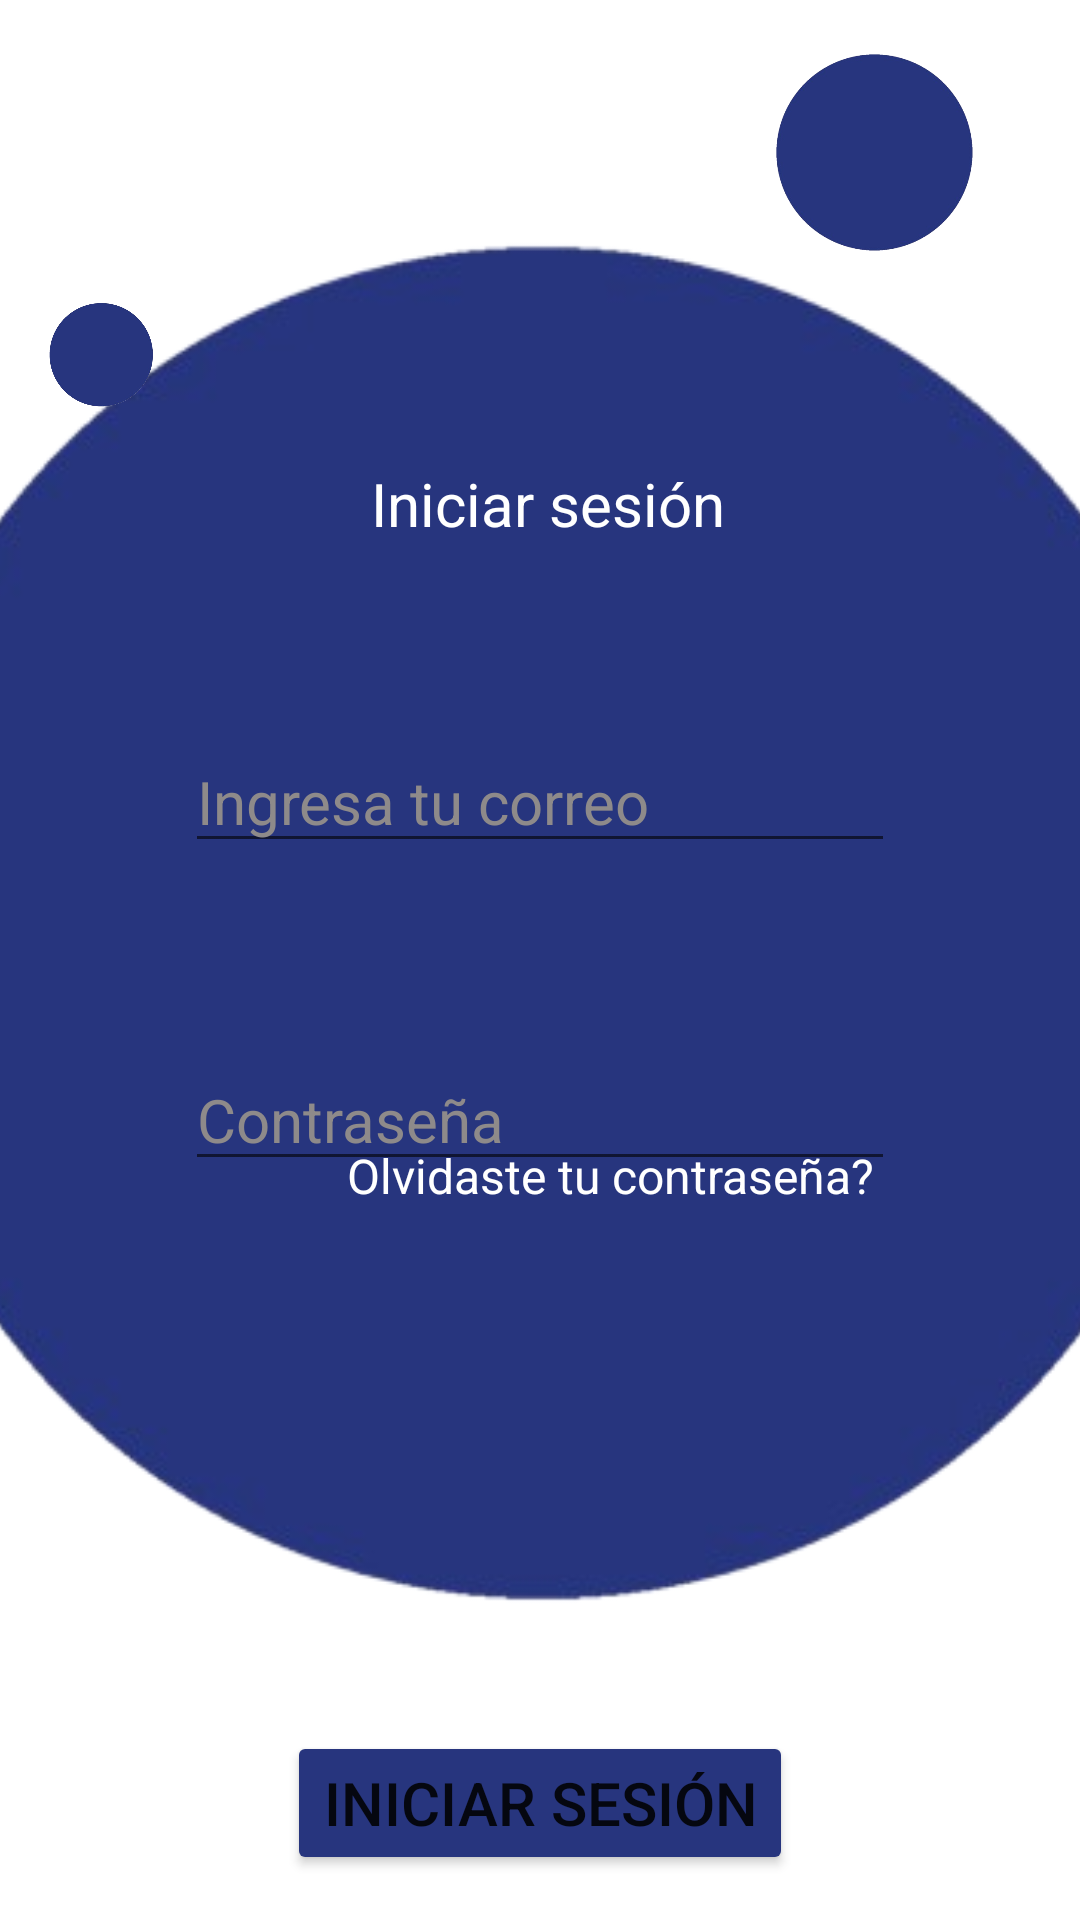

Android layout source for this screen:
<!-- AndroidManifest.xml: application theme Theme.Emulador_Gabriel -->
<!-- res/layout/activity_login.xml -->
<?xml version="1.0" encoding="utf-8"?>
<androidx.constraintlayout.widget.ConstraintLayout xmlns:android="http://schemas.android.com/apk/res/android"
    xmlns:app="http://schemas.android.com/apk/res-auto"
    xmlns:tools="http://schemas.android.com/tools"
    android:id="@+id/main"
    android:layout_width="match_parent"
    android:layout_height="match_parent"
    tools:context=".Login">

    <ImageView
        android:id="@+id/imageView"
        android:layout_width="90dp"
        android:layout_height="74dp"
        android:background="#002E63BC"
        android:backgroundTint="#27357E"
        android:src="@drawable/_40px_circulo_azul_removebg_preview"
        app:layout_constraintBottom_toBottomOf="parent"
        app:layout_constraintEnd_toEndOf="parent"
        app:layout_constraintHorizontal_bias="0.912"
        app:layout_constraintStart_toStartOf="parent"
        app:layout_constraintTop_toTopOf="parent"
        app:layout_constraintVertical_bias="0.024" />

    <ImageView
        android:id="@+id/imageView2"
        android:layout_width="746dp"
        android:layout_height="510dp"
        app:layout_constraintBottom_toBottomOf="parent"
        app:layout_constraintEnd_toEndOf="parent"
        app:layout_constraintHorizontal_bias="0.501"
        app:layout_constraintStart_toStartOf="parent"
        app:layout_constraintTop_toTopOf="parent"
        app:layout_constraintVertical_bias="0.398"
        app:srcCompat="@drawable/_40px_circulo_azul_removebg_preview" />

    <ImageView
        android:id="@+id/imageView3"
        android:layout_width="58dp"
        android:layout_height="39dp"
        app:layout_constraintBottom_toBottomOf="parent"
        app:layout_constraintEnd_toEndOf="parent"
        app:layout_constraintHorizontal_bias="0.016"
        app:layout_constraintStart_toStartOf="parent"
        app:layout_constraintTop_toTopOf="parent"
        app:layout_constraintVertical_bias="0.164"
        app:srcCompat="@drawable/_40px_circulo_azul_removebg_preview" />

    <Button
        android:id="@+id/BtnIniciar"
        android:layout_width="wrap_content"
        android:layout_height="wrap_content"
        android:backgroundTint="#27357E"
        android:text="Iniciar sesión"
        android:textSize="20sp"
        app:cornerRadius="50px"
        app:iconTint="#596EDC"
        app:layout_constraintBottom_toBottomOf="parent"
        app:layout_constraintEnd_toEndOf="parent"
        app:layout_constraintStart_toStartOf="parent"
        app:layout_constraintTop_toBottomOf="@+id/imageView2" />

    <TextView
        android:id="@+id/textView"
        android:layout_width="wrap_content"
        android:layout_height="wrap_content"
        android:text=" Iniciar sesión"
        android:textColor="#FFFFFF"
        android:textSize="20sp"
        app:layout_constraintBottom_toBottomOf="parent"
        app:layout_constraintEnd_toEndOf="parent"
        app:layout_constraintStart_toStartOf="parent"
        app:layout_constraintTop_toTopOf="parent"
        app:layout_constraintVertical_bias="0.252" />

    <TextView
        android:id="@+id/textView3"
        android:layout_width="wrap_content"
        android:layout_height="wrap_content"
        android:text="Olvidaste tu contraseña?"
        android:textColor="#FFFFFF"
        android:textSize="16sp"
        app:layout_constraintBottom_toBottomOf="parent"
        app:layout_constraintEnd_toEndOf="parent"
        app:layout_constraintHorizontal_bias="0.629"
        app:layout_constraintStart_toStartOf="parent"
        app:layout_constraintTop_toTopOf="parent"
        app:layout_constraintVertical_bias="0.616" />

    <EditText
        android:id="@+id/TxtIngresa"
        android:layout_width="wrap_content"
        android:layout_height="wrap_content"
        android:ems="10"
        android:hint="Ingresa tu correo"
        android:inputType="text"
        android:textColor="#FFFFFF"
        android:textColorHint="#8E8A8A"
        android:textSize="20sp"
        app:cornerRadius="50px"
        app:layout_constraintBottom_toTopOf="@+id/editTextText2"
        app:layout_constraintEnd_toEndOf="parent"
        app:layout_constraintStart_toStartOf="parent"
        app:layout_constraintTop_toBottomOf="@+id/textView" />

    <EditText
        android:id="@+id/editTextText2"
        android:layout_width="wrap_content"
        android:layout_height="wrap_content"
        android:ems="10"
        android:hint="Contraseña"
        android:inputType="text"
        android:textColor="#FFFFFF"
        android:textColorHint="#8E8A8A"
        android:textSize="20sp"
        app:cornerRadius="50px"
        app:layout_constraintBottom_toBottomOf="@+id/imageView2"
        app:layout_constraintEnd_toEndOf="parent"
        app:layout_constraintStart_toStartOf="parent"
        app:layout_constraintTop_toBottomOf="@+id/textView" />


</androidx.constraintlayout.widget.ConstraintLayout>
<!-- resources referenced by this layout -->
<resources>
  <!-- drawable _40px_circulo_azul_removebg_preview: png bitmap (drawable, 45441 bytes) -->
  <style name="Theme.Emulador_Gabriel" parent="Theme.MaterialComponents.DayNight.DarkActionBar">
          
          <item name="colorPrimary">@color/purple_500</item>
          <item name="colorPrimaryVariant">@color/purple_700</item>
          <item name="colorOnPrimary">@color/white</item>
          
          <item name="colorSecondary">@color/teal_200</item>
          <item name="colorSecondaryVariant">@color/teal_700</item>
          <item name="colorOnSecondary">@color/black</item>
          
          <item name="android:statusBarColor">?attr/colorPrimaryVariant</item>
          
      </style>
  <!-- not gathered from this repository: default colours our renderer supplied (Android Studio template values) -->
  <color name="purple_500">#FF6200EE</color>
  <color name="purple_700">#FF3700B3</color>
  <color name="teal_200">#FF03DAC5</color>
  <color name="teal_700">#FF018786</color>
  <color name="black">#FF000000</color>
  <color name="white">#FFFFFFFF</color>
</resources>
